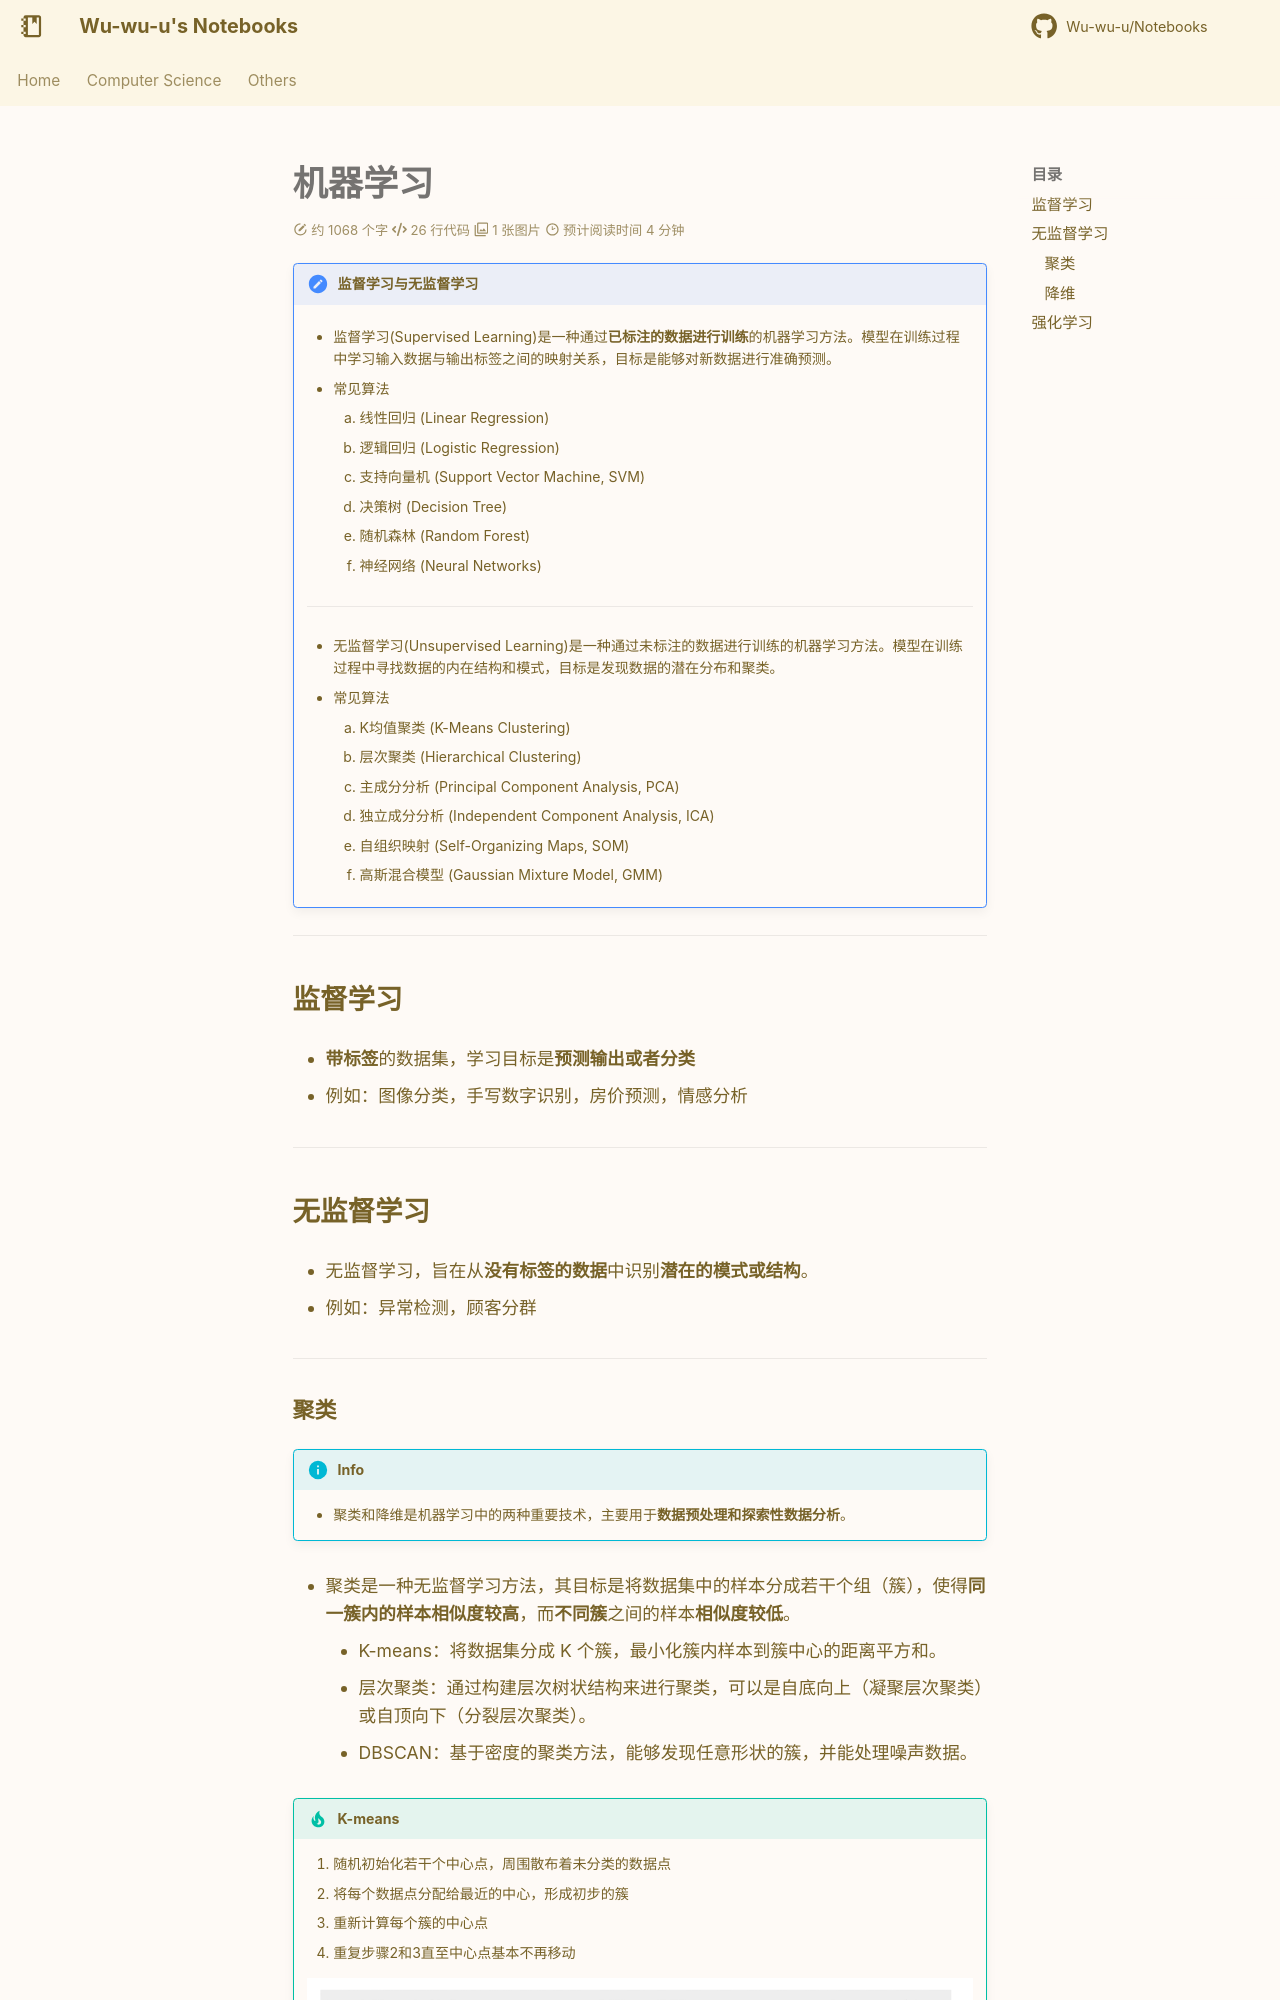

repository: Wu-wu-u/Notebooks · page: cs/AI/ML/index.html · generator: mkdocs

# 机器学习

!!! note "监督学习与无监督学习"

    - 监督学习(Supervised Learning)是一种通过**已标注的数据进行训练**的机器学习方法。模型在训练过程中学习输入数据与输出标签之间的映射关系，目标是能够对新数据进行准确预测。

    - 常见算法  

        1. 线性回归 (Linear Regression)  
        2. 逻辑回归 (Logistic Regression)  
        3. 支持向量机 (Support Vector Machine, SVM)  
        4. 决策树 (Decision Tree)  
        5. 随机森林 (Random Forest)  
        6. 神经网络 (Neural Networks)  

    ----

    - 无监督学习(Unsupervised Learning)是一种通过未标注的数据进行训练的机器学习方法。模型在训练过程中寻找数据的内在结构和模式，目标是发现数据的潜在分布和聚类。

    - 常见算法

        1. K均值聚类 (K-Means Clustering)  
        1. 层次聚类 (Hierarchical Clustering)  
        1. 主成分分析 (Principal Component Analysis, PCA)  
        1. 独立成分分析 (Independent Component Analysis, ICA)  
        1. 自组织映射 (Self-Organizing Maps, SOM)  
        1. 高斯混合模型 (Gaussian Mixture Model, GMM)  

-----

## 监督学习

- **带标签**的数据集，学习目标是**预测输出或者分类**

- 例如：图像分类，手写数字识别，房价预测，情感分析



----

## 无监督学习

- 无监督学习，旨在从**没有标签的数据**中识别**潜在的模式或结构**。

- 例如：异常检测，顾客分群

----
